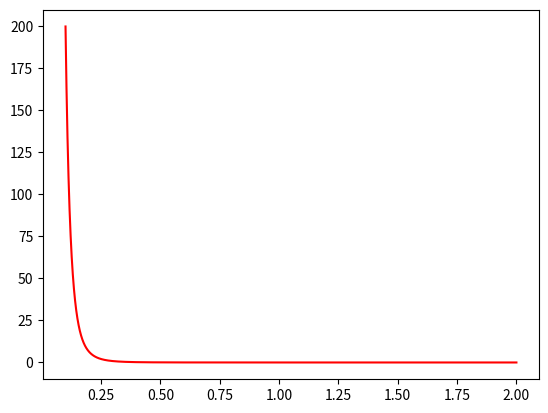

Reproduce this figure in Python.
import numpy as np
import matplotlib.pyplot as plt
import string
x = np.linspace(0.1,2,100000)

#y=0.00005*((1+(x/(-2)))**(2))*((1-(x/5))**(-5))
#y=((1+(x**2)/4)**(-2))*(np.exp(0*np.arctan(x/2)))
#y=15*((x-1)**(-2))*(x**(-3))
#y=((1+(x**2)/4)**(3))
#y=np.exp(-(x**2)/2)
#y=10*(x**(-2))*np.exp(2/x)
#y=(1+x/(-4))**(5)
#y=(10)*np.exp(-x/2)
y=0.002*x**(-5)
plt.plot(x,y,'r')
#plt.text(1.7,180,u'y\u2080=0.002, m=5 ', ha='center', va='center')
plt.show()
